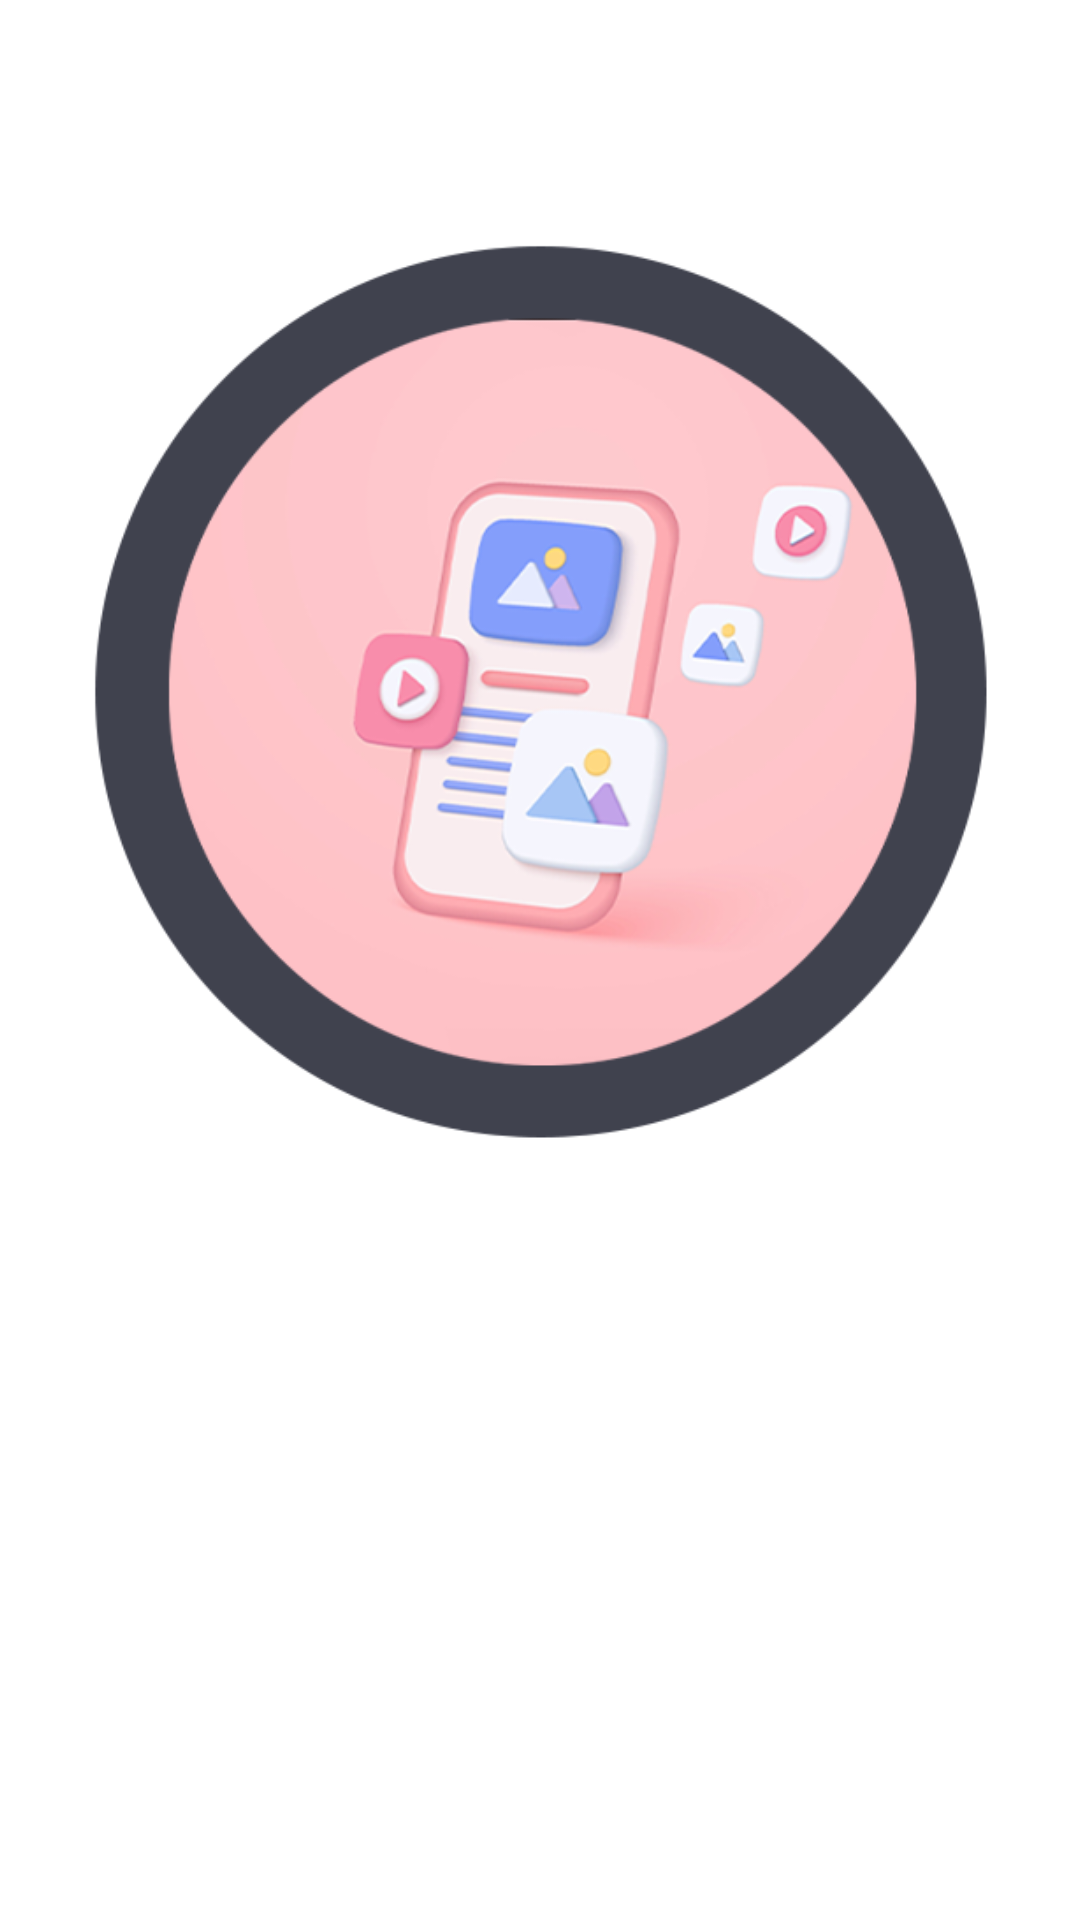

Reconstruct the res/layout file that produces this screen, plus the resources it refers to.
<!-- AndroidManifest.xml: application theme Theme.ZioPlayer -->
<!-- res/layout/activity_allow_access.xml -->
<?xml version="1.0" encoding="utf-8"?>
<RelativeLayout xmlns:android="http://schemas.android.com/apk/res/android"
    xmlns:app="http://schemas.android.com/apk/res-auto"
    xmlns:tools="http://schemas.android.com/tools"
    android:id="@+id/main"
    android:layout_width="match_parent"
    android:layout_height="match_parent"
    tools:context=".Activity.AllowAccessActivity">

    <LinearLayout
        android:layout_width="match_parent"
        android:layout_height="wrap_content"
        android:orientation="vertical"
        android:gravity="center"
        android:layout_centerInParent="true"
        >

        <ImageView
            android:layout_width="300dp"
            android:layout_height="300dp"
            android:layout_gravity="center"
            android:src="@drawable/image_splash"


            />

        <TextView
            android:layout_width="match_parent"
            android:layout_height="wrap_content"
            android:text="Allow Access to Storage"
            android:textStyle="bold"
            android:textSize="20sp"
            android:textAlignment="center"
            android:gravity="center"
            android:textColor="@color/white"
            android:layout_marginTop="20dp"

            />
        <TextView
            android:layout_width="match_parent"
            android:layout_height="wrap_content"
            android:text="To provide you with the best video playback experience, Zio Player\nneeds access to your device's storage."
            android:textStyle="bold"
            android:textSize="12sp"
            android:padding="5dp"
            android:textAlignment="center"
            android:gravity="center"
            android:textColor="@color/white"
            android:layout_marginTop="5dp"

            />

        <Button
            android:id="@+id/allowButton"
            android:layout_width="250dp"
            android:layout_height="wrap_content"
            android:layout_marginTop="50dp"
            android:textAlignment="center"
            android:textSize="20sp"
            android:textStyle="bold"
            android:text="Allow Access"
            android:textColor="@color/white"
            android:layout_marginStart="20dp"
            android:padding="5dp"
            android:layout_marginEnd="20dp"
            android:backgroundTint="@color/my_light_primary"
            />

    </LinearLayout>






</RelativeLayout>
<!-- resources referenced by this layout -->
<resources>
  <color name="my_light_primary">#E3036C</color>
  <color name="white">#FFFFFFFF</color>
  <!-- drawable image_splash: png bitmap (drawable, 87992 bytes) -->
  <style name="Theme.ZioPlayer" parent="Base.Theme.ZioPlayer" />
  <style name="Base.Theme.ZioPlayer" parent="Theme.Material3.Dark">
          
          <item name="colorPrimary">@color/my_light_primary</item>
      </style>
</resources>
